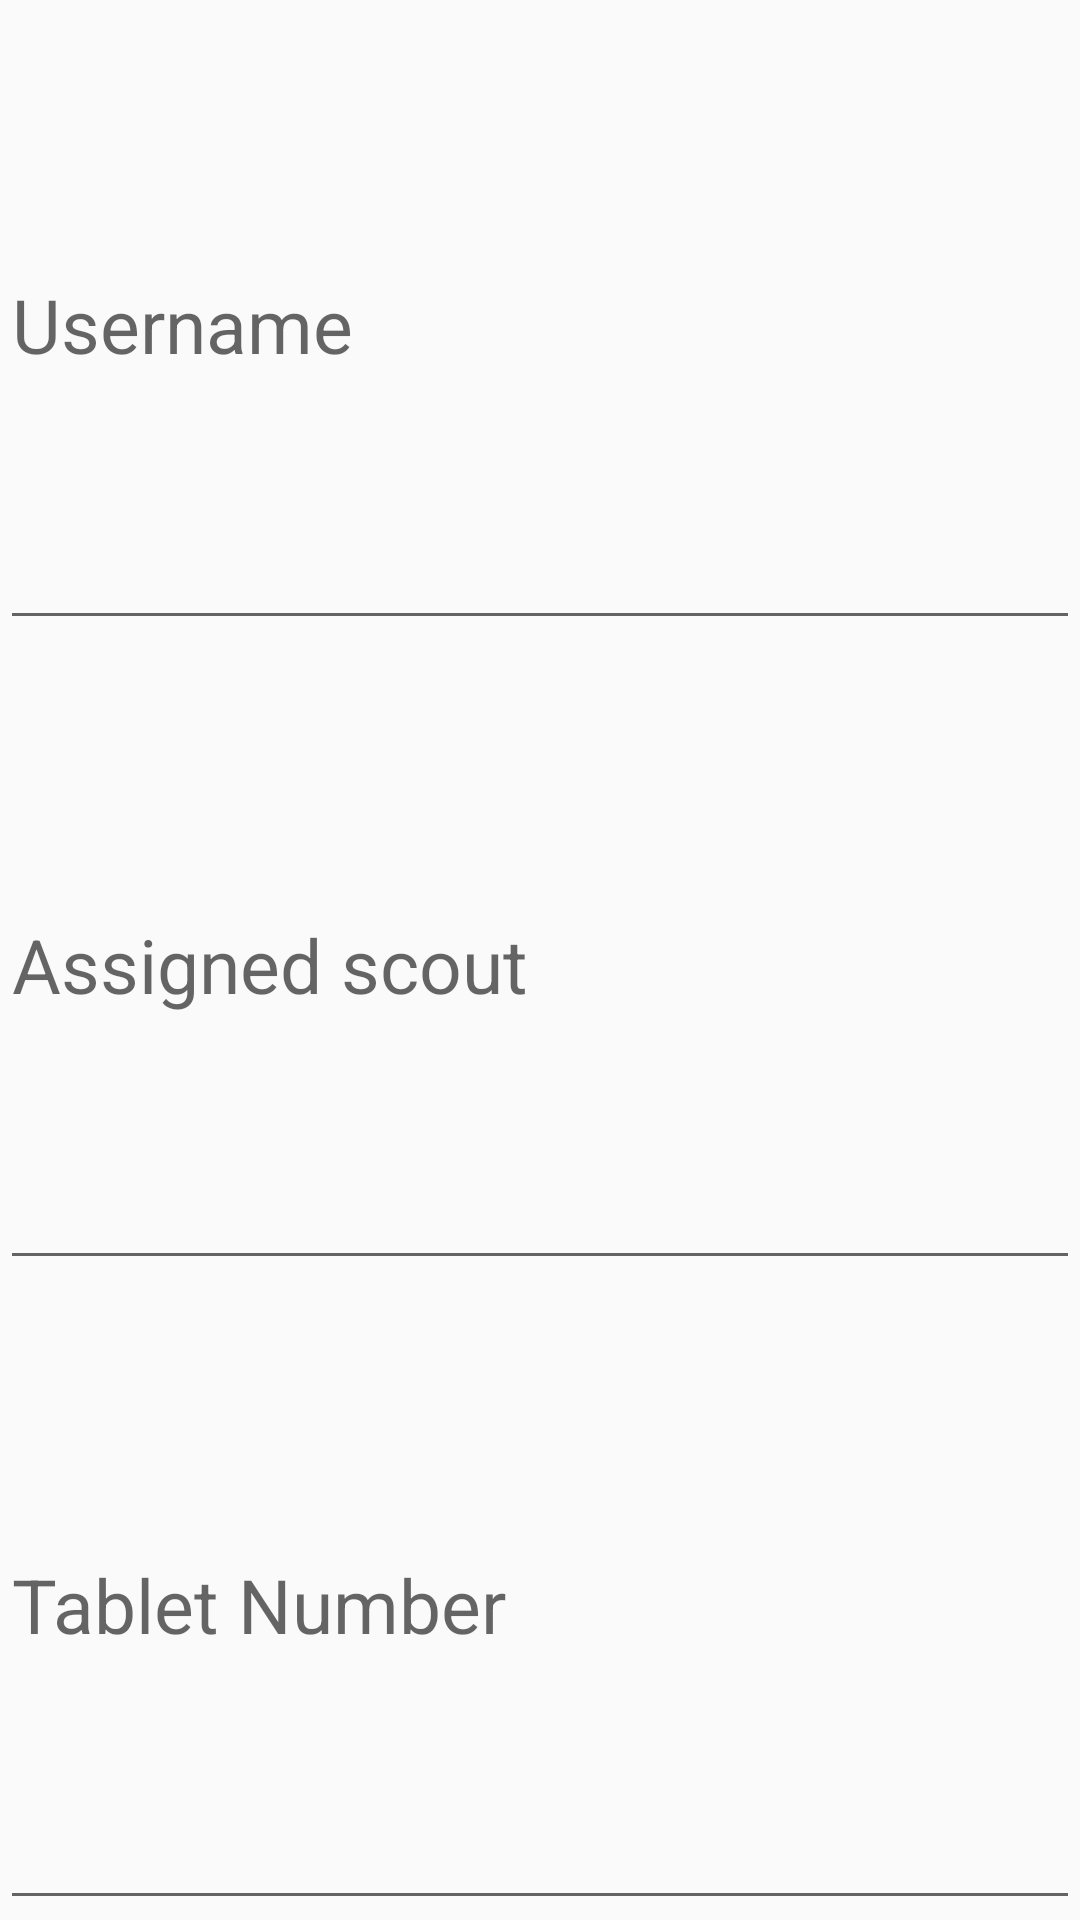

Produce the Android XML layout that renders to this screen, including the resource entries it uses.
<!-- AndroidManifest.xml: application theme Theme.ScoutingAppV3Dark -->
<!-- res/layout/fragment_login.xml -->
<LinearLayout xmlns:android="http://schemas.android.com/apk/res/android"
    android:orientation="vertical"
    android:layout_width="wrap_content"
    android:layout_height="match_parent">
    <EditText
        android:id="@+id/username"
        android:layout_width="match_parent"
        android:layout_weight="1"
        android:layout_height="0dp"
        android:autofillHints="@string/username"
        android:hint="@string/username"
        android:inputType="text"/>
    <EditText
        android:id="@+id/assigned_scout"
        android:layout_width="match_parent"
        android:layout_height="0dp"
        android:layout_weight="1"
        android:autofillHints="@string/assigned_scout"
        android:hint="@string/assigned_scout"
        android:inputType="text" />
    <EditText
        android:id="@+id/tablet_number"
        android:layout_width="match_parent"
        android:layout_height="0dp"
        android:layout_weight="1"
        android:autofillHints="@string/tablet_number"
        android:hint="@string/tablet_number"
        android:inputType="number" />
</LinearLayout>
<!-- resources referenced by this layout -->
<resources>
  <string name="assigned_scout">Assigned scout</string>
  <string name="tablet_number">Tablet Number</string>
  <string name="username">Username</string>
  <style name="Theme.ScoutingAppV3Dark" parent="Theme.AppCompat.DayNight.NoActionBar">
          
          <item name="android:textSize">25sp</item>
          <item name="android:textColor">@color/md_theme_light_scrim</item>
          <item name="android:buttonTint">@color/md_theme_light_tertiary1</item>
      </style>
  <color name="md_theme_light_scrim">#000000</color>
  <color name="md_theme_light_tertiary1">#0B4D26</color>
</resources>
